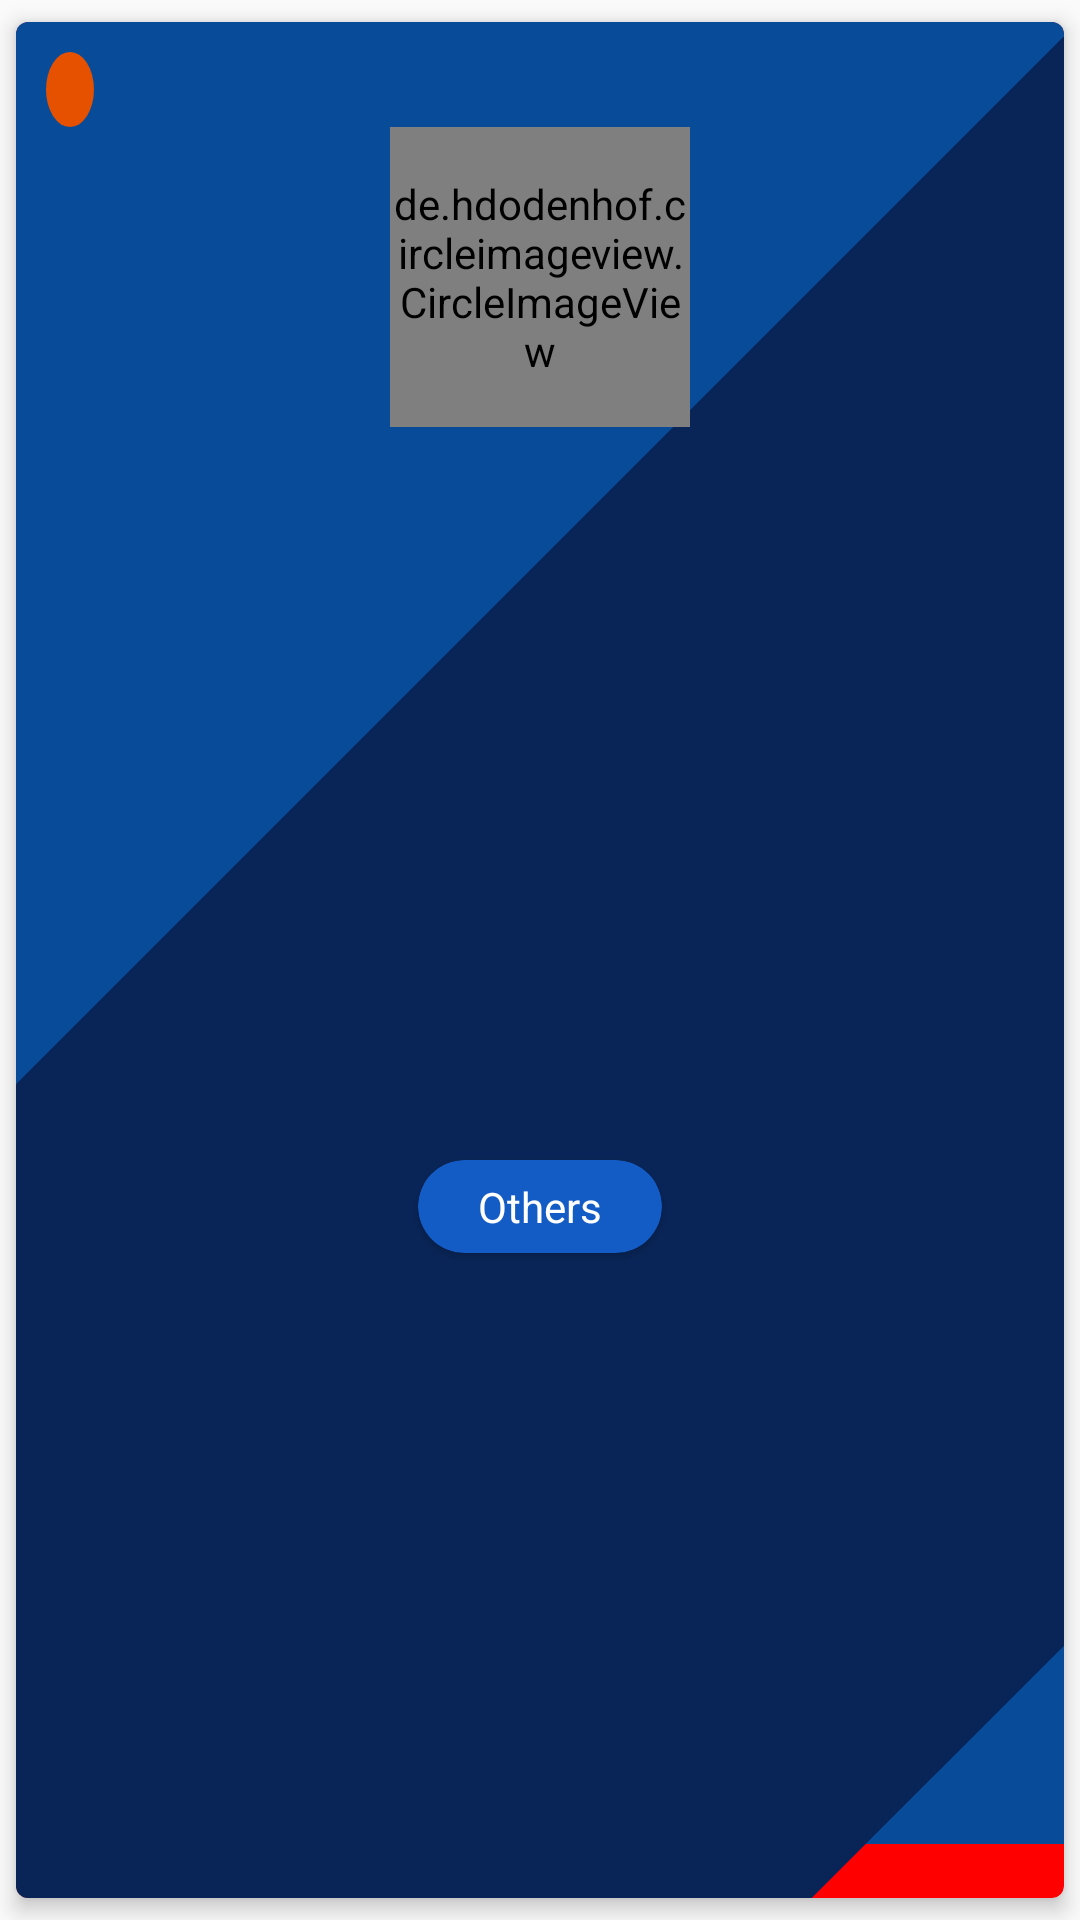

Here is an Android app screen rendered from its layout file. Give the layout XML and the strings, colors and styles it references.
<!-- AndroidManifest.xml: application theme AppTheme -->
<!-- res/layout/list_candidate_custom.xml -->
<?xml version="1.0" encoding="utf-8"?>
<androidx.cardview.widget.CardView xmlns:android="http://schemas.android.com/apk/res/android"
        xmlns:app="http://schemas.android.com/apk/res-auto"
        xmlns:tools="http://schemas.android.com/tools"
        android:layout_width="match_parent"
        android:layout_height="wrap_content"
        android:orientation="vertical"
        app:cardBackgroundColor="#ff0000"
        app:cardCornerRadius="4dp"
        app:cardElevation="4dp"
        app:cardUseCompatPadding="true">

    <androidx.constraintlayout.widget.ConstraintLayout
            android:layout_width="match_parent"
            android:layout_height="match_parent">

        <ImageView
                android:id="@+id/candidate_bg"
                android:layout_width="0dp"
                android:layout_height="0dp"
                android:scaleType="fitXY"
                android:src="@drawable/selected_card_candidate"
                app:layout_constraintBottom_toBottomOf="parent"
                app:layout_constraintEnd_toEndOf="parent"
                app:layout_constraintStart_toStartOf="parent"
                app:layout_constraintTop_toTopOf="parent"
                tools:ignore="ContentDescription" />

        <TextView
                android:id="@+id/candidate_num"
                android:layout_width="wrap_content"
                android:layout_height="wrap_content"
                android:layout_marginStart="10dp"
                android:layout_marginTop="10dp"
                android:background="@drawable/circle_bg"
                android:paddingStart="8dp"
                android:paddingTop="3dp"
                android:paddingEnd="8dp"
                android:paddingBottom="3dp"
                android:textColor="#ffffff"
                app:layout_constraintStart_toStartOf="parent"
                app:layout_constraintTop_toTopOf="parent"
                tools:text="1" />

        <de.hdodenhof.circleimageview.CircleImageView
                android:id="@+id/candidate_image"
                android:layout_width="100dp"
                android:layout_height="100dp"
                android:layout_marginStart="10dp"
                android:layout_marginEnd="10dp"
                app:layout_constraintEnd_toEndOf="parent"
                app:layout_constraintStart_toStartOf="parent"
                app:layout_constraintTop_toBottomOf="@+id/candidate_num"
                tools:src="@drawable/ic_user" />

        <TextView
                android:id="@+id/candidate_nickname"
                android:layout_width="wrap_content"
                android:layout_height="wrap_content"
                android:layout_marginStart="10dp"
                android:layout_marginEnd="10dp"
                android:textAppearance="@style/TextAppearance.AppCompat.Body1"
                android:textColor="@android:color/white"
                android:textStyle="bold"
                app:layout_constraintEnd_toEndOf="parent"
                app:layout_constraintStart_toStartOf="parent"
                app:layout_constraintTop_toBottomOf="@+id/candidate_image"
                tools:text="Anita" />

        <TextView
                android:id="@+id/candidate_kelas"
                android:layout_width="wrap_content"
                android:layout_height="wrap_content"
                android:layout_marginStart="10dp"
                android:layout_marginEnd="10dp"
                android:textAppearance="@style/TextAppearance.AppCompat.Caption"
                android:textColor="@android:color/white"
                app:layout_constraintEnd_toEndOf="parent"
                app:layout_constraintStart_toStartOf="parent"
                app:layout_constraintTop_toBottomOf="@+id/candidate_nickname"
                tools:text="XII TKJ 1" />

        <androidx.cardview.widget.CardView
                android:id="@+id/candidate_others"
                android:layout_width="wrap_content"
                android:layout_height="wrap_content"
                android:layout_marginStart="10dp"
                android:layout_marginTop="4dp"
                android:layout_marginEnd="10dp"
                android:layout_marginBottom="10dp"
                android:background="?android:attr/selectableItemBackgroundBorderless"
                app:cardBackgroundColor="#135BC5"
                app:cardCornerRadius="20dp"
                app:contentPaddingBottom="6dp"
                app:contentPaddingLeft="20dp"
                app:contentPaddingRight="20dp"
                app:contentPaddingTop="6dp"
                app:layout_constraintBottom_toBottomOf="parent"
                app:layout_constraintEnd_toEndOf="parent"
                app:layout_constraintStart_toStartOf="parent"
                app:layout_constraintTop_toBottomOf="@+id/candidate_kelas"
                tools:text="Button">

            <TextView
                    android:layout_width="wrap_content"
                    android:layout_height="wrap_content"
                    android:text="@string/others"
                    android:textAppearance="@style/TextAppearance.AppCompat.Small"
                    android:textColor="@android:color/white" />
        </androidx.cardview.widget.CardView>
    </androidx.constraintlayout.widget.ConstraintLayout>
</androidx.cardview.widget.CardView>
<!-- resources referenced by this layout -->
<resources>
  <!-- drawable circle_bg (drawable) -->
  <?xml version="1.0" encoding="utf-8"?>
  <shape xmlns:android="http://schemas.android.com/apk/res/android"
          android:shape="oval">
      <size
              android:width="10dp"
              android:height="10dp" />
      <solid android:color="#E65100" />
  </shape>
  <!-- drawable ic_user (drawable) -->
  <vector xmlns:android="http://schemas.android.com/apk/res/android"
          android:width="160dp"
          android:height="160dp"
          android:viewportWidth="53"
          android:viewportHeight="53">
      <path
              android:fillColor="#E7ECED"
              android:pathData="M18.613,41.552l-7.907,4.313c-0.464,0.253 -0.881,0.564 -1.269,0.903C14.047,50.655 19.998,53 26.5,53c6.454,0 12.367,-2.31 16.964,-6.144c-0.424,-0.358 -0.884,-0.68 -1.394,-0.934l-8.467,-4.233c-1.094,-0.547 -1.785,-1.665 -1.785,-2.888v-3.322c0.238,-0.271 0.51,-0.619 0.801,-1.03c1.154,-1.63 2.027,-3.423 2.632,-5.304c1.086,-0.335 1.886,-1.338 1.886,-2.53v-3.546c0,-0.78 -0.347,-1.477 -0.886,-1.965v-5.126c0,0 1.053,-7.977 -9.75,-7.977s-9.75,7.977 -9.75,7.977v5.126c-0.54,0.488 -0.886,1.185 -0.886,1.965v3.546c0,0.934 0.491,1.756 1.226,2.231c0.886,3.857 3.206,6.633 3.206,6.633v3.24C20.296,39.899 19.65,40.986 18.613,41.552z" />
      <path
              android:fillColor="#556080"
              android:pathData="M26.953,0.004C12.32,-0.246 0.254,11.414 0.004,26.047C-0.138,34.344 3.56,41.801 9.448,46.76c0.385,-0.336 0.798,-0.644 1.257,-0.894l7.907,-4.313c1.037,-0.566 1.683,-1.653 1.683,-2.835v-3.24c0,0 -2.321,-2.776 -3.206,-6.633c-0.734,-0.475 -1.226,-1.296 -1.226,-2.231v-3.546c0,-0.78 0.347,-1.477 0.886,-1.965v-5.126c0,0 -1.053,-7.977 9.75,-7.977s9.75,7.977 9.75,7.977v5.126c0.54,0.488 0.886,1.185 0.886,1.965v3.546c0,1.192 -0.8,2.195 -1.886,2.53c-0.605,1.881 -1.478,3.674 -2.632,5.304c-0.291,0.411 -0.563,0.759 -0.801,1.03V38.8c0,1.223 0.691,2.342 1.785,2.888l8.467,4.233c0.508,0.254 0.967,0.575 1.39,0.932c5.71,-4.762 9.399,-11.882 9.536,-19.9C53.246,12.32 41.587,0.254 26.953,0.004z" />
  </vector>
  <!-- drawable selected_card_candidate (drawable) -->
  <?xml version="1.0" encoding="utf-8"?>
  <layer-list xmlns:android="http://schemas.android.com/apk/res/android"
          android:autoMirrored="false">
      <item
              android:bottom="18dp"
              android:top="-10dp">
          <shape android:shape="rectangle">
              <solid android:color="#084C99" />
              <size
                      android:width="200dp"
                      android:height="200dp" />
          </shape>
      </item>
  
      <item
              android:bottom="-120dp"
              android:left="50dp"
              android:right="-80dp"
              android:top="20dp">
          <rotate android:fromDegrees="45">
  
              <shape android:shape="rectangle">
                  <solid android:color="#092558" />
                  
              </shape>
          </rotate>
      </item>
  </layer-list>
  <string name="others">Others</string>
  <style name="AppTheme" parent="Theme.AppCompat.Light.DarkActionBar">
          
          <item name="colorPrimary">@color/colorPrimary</item>
          <item name="colorPrimaryDark">@color/colorPrimaryDark</item>
          <item name="colorAccent">@color/colorAccent</item>
      </style>
  <color name="colorPrimary">#008577</color>
  <color name="colorPrimaryDark">#00574B</color>
  <color name="colorAccent">#D81B60</color>
</resources>
